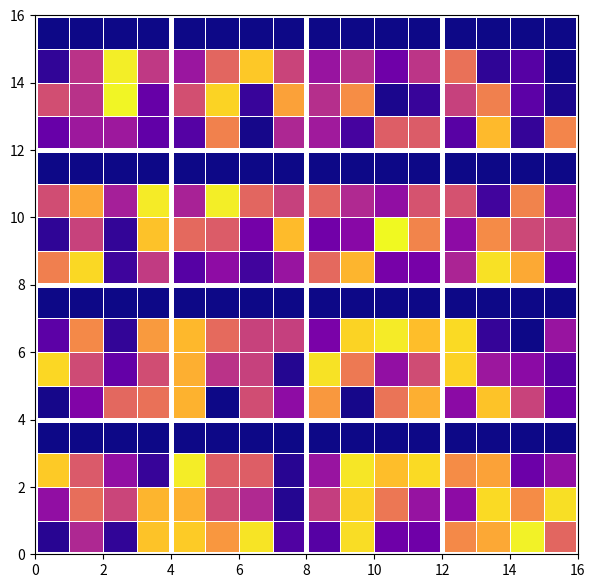

Generate this figure with matplotlib:
import matplotlib.pyplot as plt
import numpy as np

# Overall size of the plot | Must be a number N such that sqrt(N-1) = int
x_fine = np.arange(17) # N-1 
y_fine = np.arange(17)

numX = len(x_fine)
numY = len(y_fine)

X_f, Y_f = np.meshgrid(x_fine, y_fine)

#Creating fake data
Z_fine = np.random.rand(numX-1,numY-1) #Make dependent on length of two data sets | Currently making random data fro 16x16
for i in range(numY): #Rows
    for j in range(numX): #Columns
        if i%4 == 0 or i == 0:
            Z_fine[i-1,j-1] = 0


xGroupSize = np.sqrt(numX-1)
yGroupSize = np.sqrt(numY-1)

#Grouping the data correctly


# 2. Generate macro mesh boundaries (Grouped by blocks of 4)
x_macro = np.arange(0, numX,xGroupSize) # 0 -> numX in group of size sqrt(numX-1)
y_macro = np.arange(0, numY,yGroupSize)
X_m, Y_m = np.meshgrid(x_macro, y_macro)

fig, ax = plt.subplots(figsize=(7, 7)) #Determines size of the plot on the computer screen

# Layer 1: Plot the actual colorized data with faint cell walls
ax.pcolormesh(X_f, Y_f,Z_fine, cmap="plasma", edgecolor="white", linewidth=0.5)

# Layer 2: Overlay empty faces with white grid outlines
# facecolor='none' keeps the underlying cell data completely visible
ax.pcolormesh(X_m, Y_m, np.zeros((4, 4)), facecolor="none", edgecolor="white", linewidth=2.5) #the zeros should match to the size of the groups for x and y macro

plt.show()
